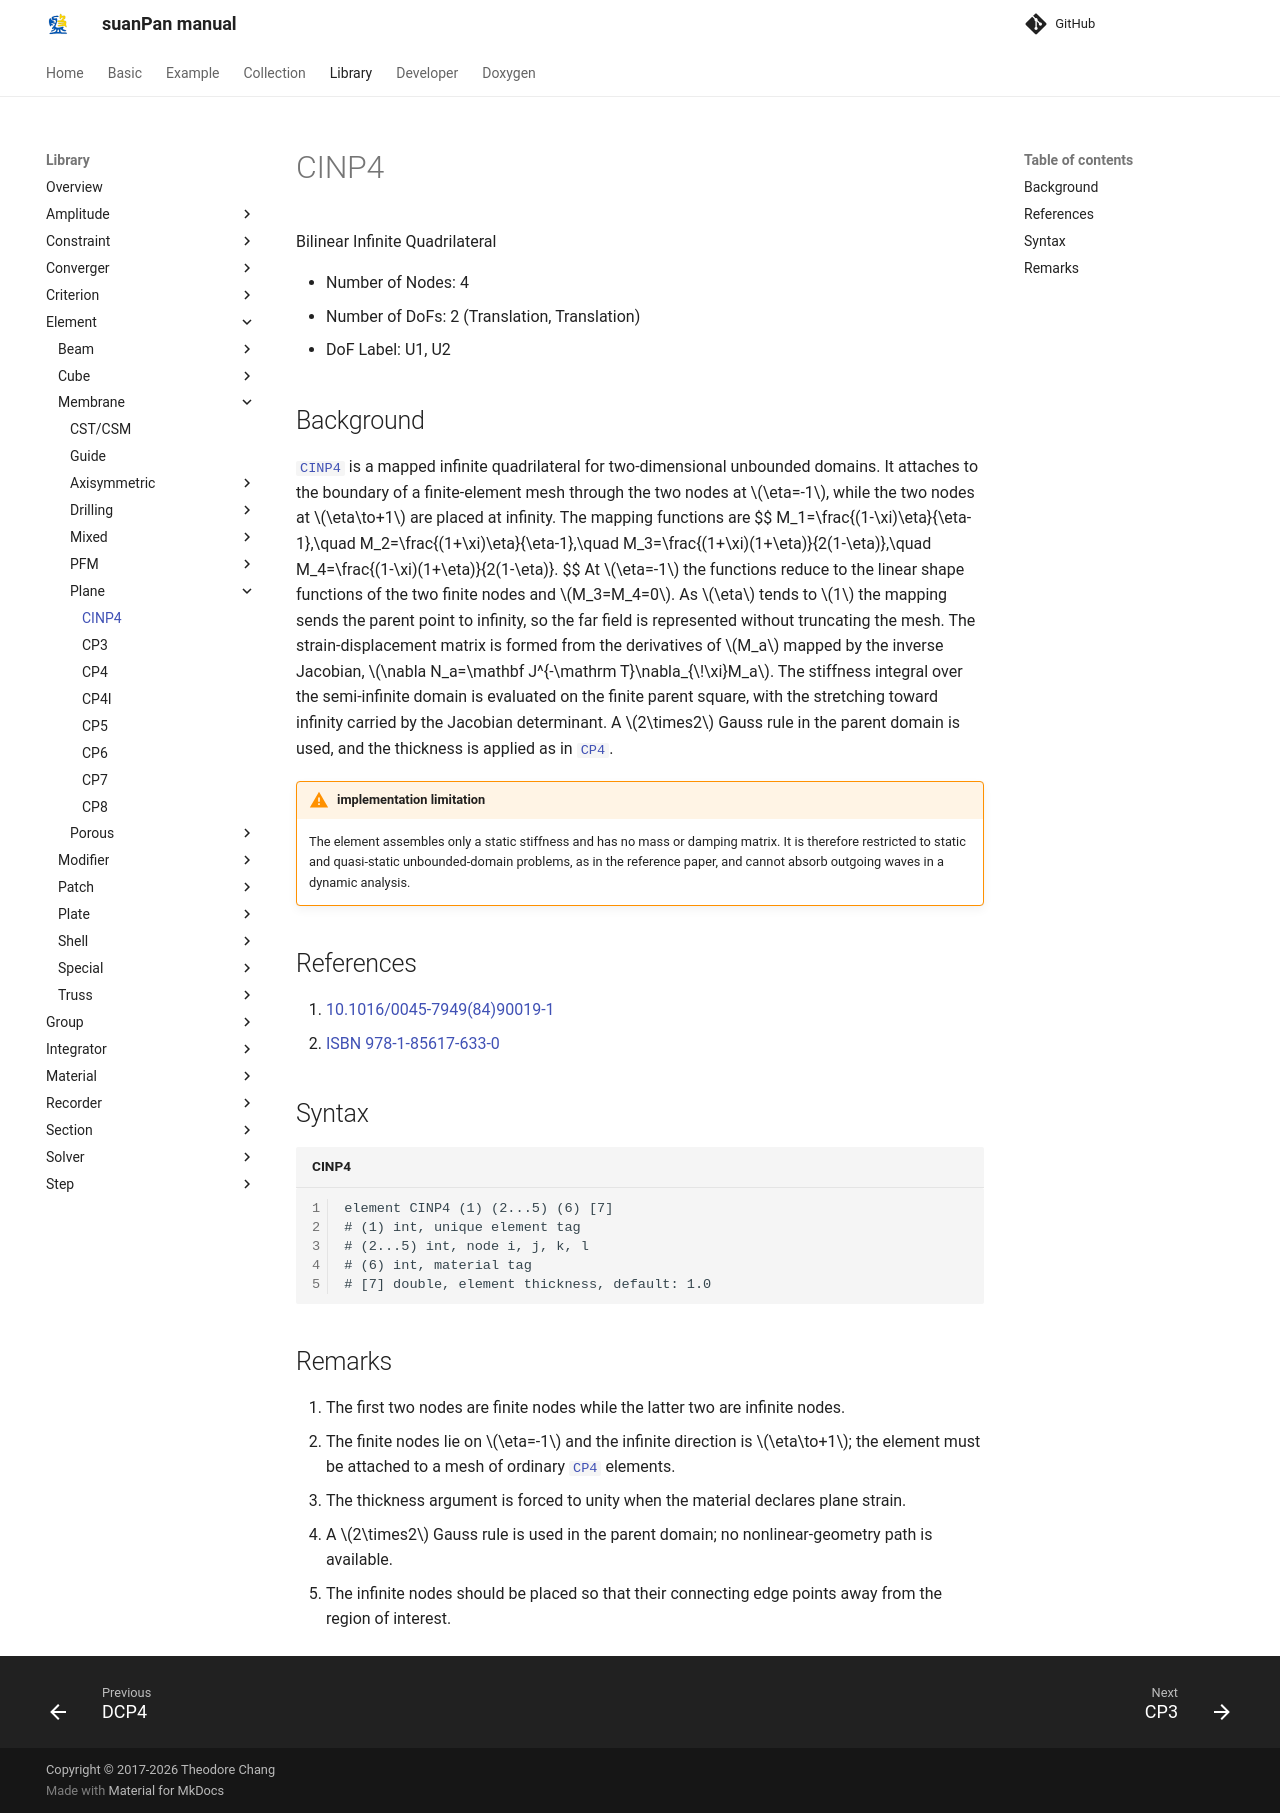

repository: TLCFEM/suanPan-manual · page: 4.4/Library/Element/Membrane/Plane/CINP4/index.html · generator: mkdocs

# CINP4

Bilinear Infinite Quadrilateral

* Number of Nodes: 4
* Number of DoFs: 2 (Translation, Translation)
* DoF Label: U1, U2

## Background

[`CINP4`](CINP4.md) is a mapped infinite quadrilateral for two-dimensional unbounded domains.
It attaches to the boundary of a finite-element mesh through the two nodes at $$\eta=-1$$, while the two nodes at $$\eta\to+1$$ are placed at infinity.
The mapping functions are
$$
M_1=\frac{(1-\xi)\eta}{\eta-1},\quad M_2=\frac{(1+\xi)\eta}{\eta-1},\quad M_3=\frac{(1+\xi)(1+\eta)}{2(1-\eta)},\quad M_4=\frac{(1-\xi)(1+\eta)}{2(1-\eta)}.
$$
At $$\eta=-1$$ the functions reduce to the linear shape functions of the two finite nodes and $$M_3=M_4=0$$.
As $$\eta$$ tends to $$1$$ the mapping sends the parent point to infinity, so the far field is represented without truncating the mesh.
The strain-displacement matrix is formed from the derivatives of $$M_a$$ mapped by the inverse Jacobian, $$\nabla N_a=\mathbf J^{-\mathrm T}\nabla_{\!\xi}M_a$$.
The stiffness integral over the semi-infinite domain is evaluated on the finite parent square, with the stretching toward infinity carried by the Jacobian determinant.
A $$2\times2$$ Gauss rule in the parent domain is used, and the thickness is applied as in [`CP4`](CP4.md).

!!! warning "implementation limitation"
    The element assembles only a static stiffness and has no mass or damping matrix.
    It is therefore restricted to static and quasi-static unbounded-domain problems, as in the reference paper, and cannot absorb outgoing waves in a dynamic analysis.

## References

1. [10.1016/0045-7949(84)90019-1](https://doi.org/10.1016/0045-7949(84)90019-1)
2. [ISBN 978-1-85617-633-0](https://search.worldcat.org/search?q=bn:9781856176330)

## Syntax

```text title="CINP4"
element CINP4 (1) (2...5) (6) [7]
# (1) int, unique element tag
# (2...5) int, node i, j, k, l
# (6) int, material tag
# [7] double, element thickness, default: 1.0
```

## Remarks

1. The first two nodes are finite nodes while the latter two are infinite nodes.
2. The finite nodes lie on $$\eta=-1$$ and the infinite direction is $$\eta\to+1$$; the element must be attached to a mesh of ordinary [`CP4`](CP4.md) elements.
3. The thickness argument is forced to unity when the material declares plane strain.
4. A $$2\times2$$ Gauss rule is used in the parent domain; no nonlinear-geometry path is available.
5. The infinite nodes should be placed so that their connecting edge points away from the region of interest.
